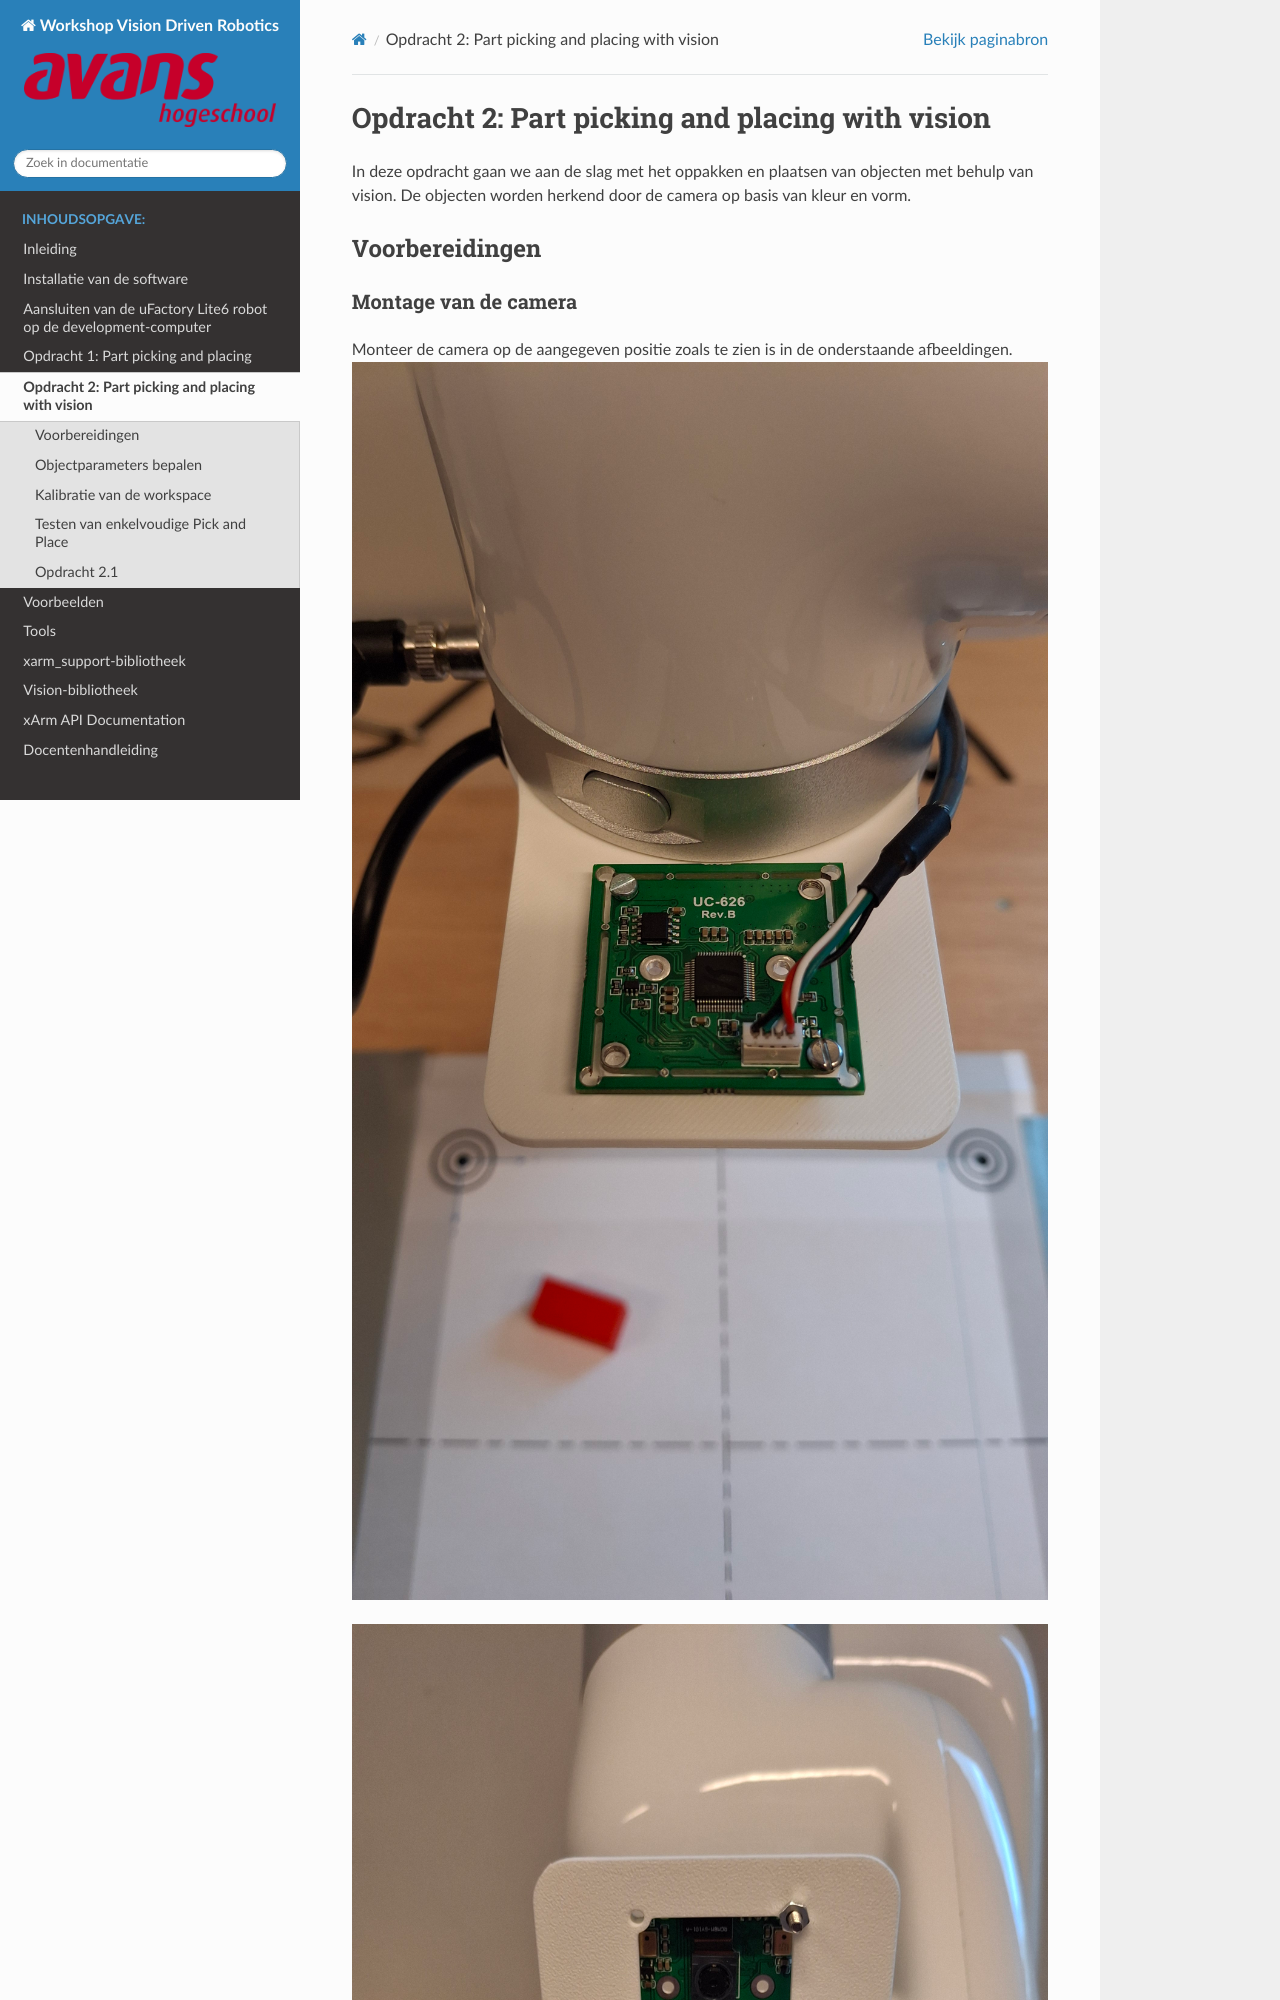

repository: AvansMechatronica/UfactoryLite6VisionWorkshop · page: documentation/assignment_2.html · generator: sphinx

# Opdracht 2: Part picking and placing with vision

In deze opdracht gaan we aan de slag met het oppakken en plaatsen van objecten met behulp van vision. De objecten worden herkend door de camera op basis van kleur en vorm.

## Voorbereidingen
### Montage van de camera
Monteer de camera op de aangegeven positie zoals te zien is in de onderstaande afbeeldingen.
![image](../images/camera_mount1.jpg)   

![image](../images/camera_mount2.jpg)   


### Maken van een workspace
Druk het bestand `RobotVisionWorkspaceV2.pdf` (te vinden in de map `support/workspace`) af met een printer en positioneer de workspace onder de robot.

### Testen van de camera met de workspace
Start het programma `markerTest.py` (map `workspace/examples`, zie ook [examples_README.md](examples_README.md)) en bestudeer de weergegeven afbeeldingen. Controleer of alle markers correct worden herkend. Zie onderstaande afbeelding voor een voorbeeld.

![image](../images/object_detector_markers.png)
Als dit niet correct wordt weergegeven, verschuif dan de workspace zodat alle markers correct worden herkend.

Fixeer de workspace (met tape) zodat deze niet meer verschuift.
